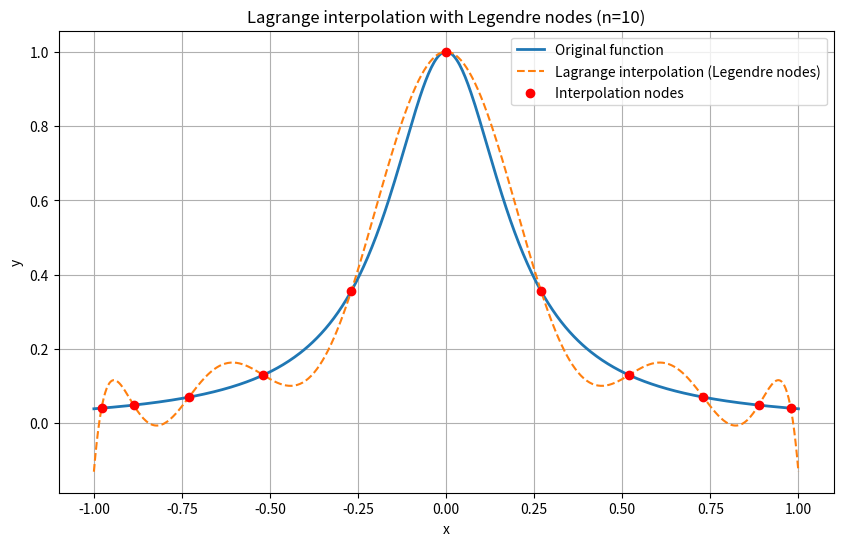

Write Python code to recreate this figure.
import numpy as np
import matplotlib.pyplot as plt
from numpy.polynomial.legendre import leggauss

# 目标函数
def f(x):
    return 1 / (1 + 25 * x ** 2)

# 生成勒让德多项式的根（高斯-勒让德节点）
def legendre_nodes(a, b, n):
    # leggauss返回n个节点和权重，节点在[-1,1]区间
    x_leg, _ = leggauss(n + 1)
    # 节点映射到[a, b]
    return 0.5 * (b - a) * x_leg + 0.5 * (a + b)

# Lagrange插值
def lagrange_interpolation(x, y, x_eval):
    n = len(x)
    L = np.zeros_like(x_eval)
    for k in range(n):
        l = np.ones_like(x_eval)
        for j in range(n):
            if j != k:
                l *= (x_eval - x[j]) / (x[k] - x[j])
        L += y[k] * l
    return L

if __name__ == "__main__":
    a, b = -1, 1
    n = 10  # 插值次数，可自行调整
    x_nodes = legendre_nodes(a, b, n)
    y_nodes = f(x_nodes)

    # 计算插值
    x_plot = np.linspace(a, b, 500)
    y_true = f(x_plot)
    y_lagrange = lagrange_interpolation(x_nodes, y_nodes, x_plot)

    # 绘图
    plt.figure(figsize=(10, 6))
    plt.plot(x_plot, y_true, label="Original function", linewidth=2)
    plt.plot(x_plot, y_lagrange, '--', label="Lagrange interpolation (Legendre nodes)")
    plt.scatter(x_nodes, y_nodes, color='red', zorder=5, label="Interpolation nodes")
    plt.legend()
    plt.title(f"Lagrange interpolation with Legendre nodes (n={n})")
    plt.xlabel("x")
    plt.ylabel("y")
    plt.grid(True)
    plt.show()

# =========================
# 中文说明：
# 本代码在区间[-1, 1]上，使用勒让德多项式的根（高斯-勒让德节点）作为插值节点，对函数f(x)=1/(1+25x^2)进行Lagrange插值。
# 1. 通过legendre_nodes函数生成n+1个勒让德节点，并计算对应的函数值。
# 2. 使用Lagrange插值法构造插值多项式。
# 3. 在较密集的x点上分别计算原函数值和插值多项式的值。
# 4. 绘制原函数曲线、Lagrange插值曲线和插值节点，图像中的注释均为英文。
# 5. 通过对比两条曲线，可以观察勒让德节点下插值多项式对原函数的拟合效果。
# 6. 你可以修改n的值，观察不同插值次数下的插值效果。
# ========================= 